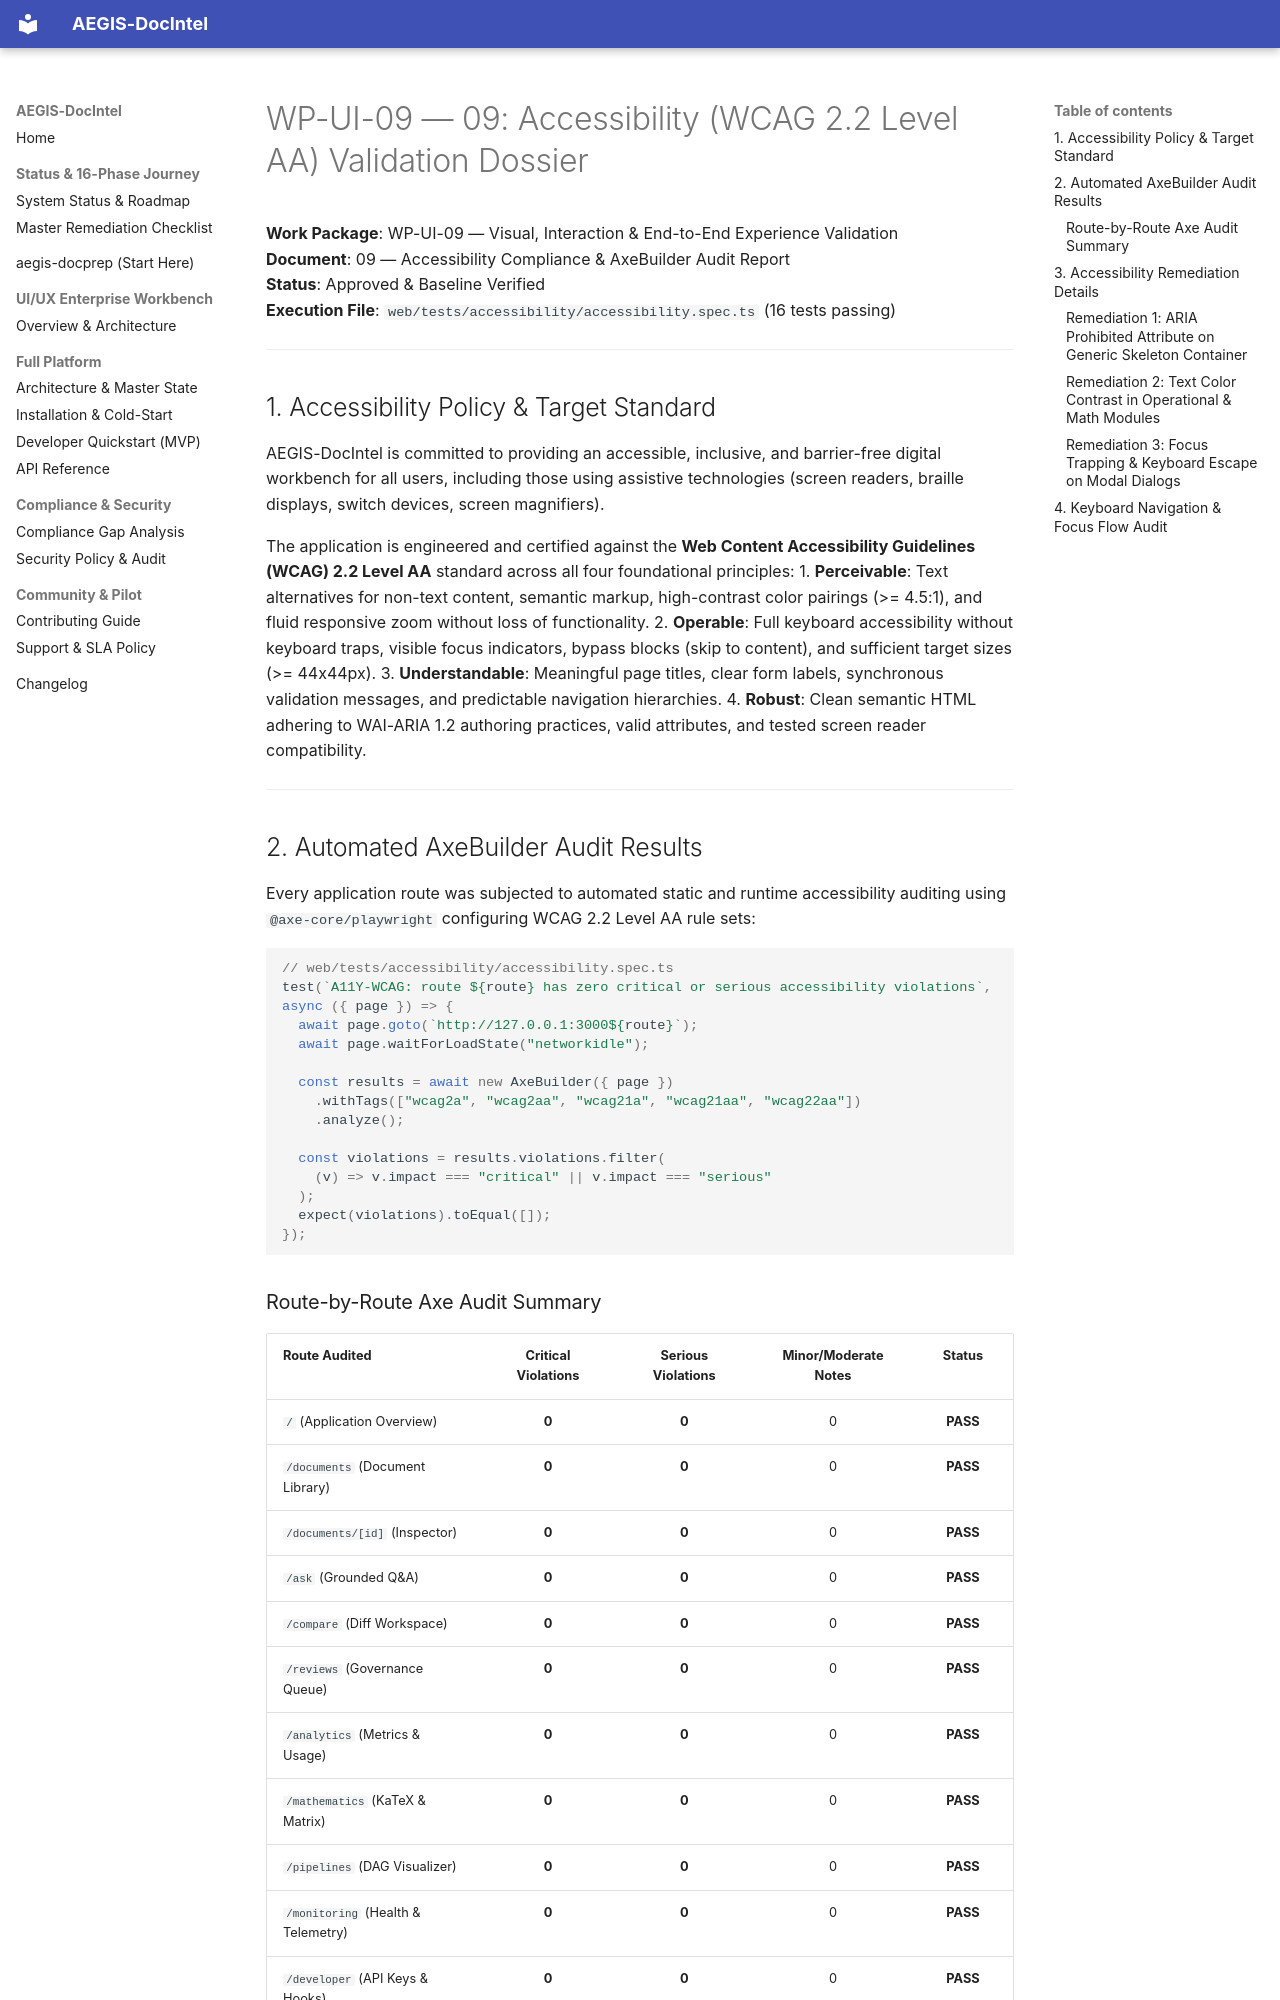

repository: SahilKhutey/AEGIS-DocIntel · page: ui-ux/wp-ui-09-visual-experience-validation/09-accessibility-validation/index.html · generator: mkdocs

# WP-UI-09 — 09: Accessibility (WCAG 2.2 Level AA) Validation Dossier

**Work Package**: WP-UI-09 — Visual, Interaction & End-to-End Experience Validation  
**Document**: 09 — Accessibility Compliance & AxeBuilder Audit Report  
**Status**: Approved & Baseline Verified  
**Execution File**: `web/tests/accessibility/accessibility.spec.ts` (16 tests passing)  

---

## 1. Accessibility Policy & Target Standard

AEGIS-DocIntel is committed to providing an accessible, inclusive, and barrier-free digital workbench for all users, including those using assistive technologies (screen readers, braille displays, switch devices, screen magnifiers).

The application is engineered and certified against the **Web Content Accessibility Guidelines (WCAG) 2.2 Level AA** standard across all four foundational principles:
1. **Perceivable**: Text alternatives for non-text content, semantic markup, high-contrast color pairings (>= 4.5:1), and fluid responsive zoom without loss of functionality.
2. **Operable**: Full keyboard accessibility without keyboard traps, visible focus indicators, bypass blocks (skip to content), and sufficient target sizes (>= 44x44px).
3. **Understandable**: Meaningful page titles, clear form labels, synchronous validation messages, and predictable navigation hierarchies.
4. **Robust**: Clean semantic HTML adhering to WAI-ARIA 1.2 authoring practices, valid attributes, and tested screen reader compatibility.

---

## 2. Automated AxeBuilder Audit Results

Every application route was subjected to automated static and runtime accessibility auditing using `@axe-core/playwright` configuring WCAG 2.2 Level AA rule sets:

```typescript
// web/tests/accessibility/accessibility.spec.ts
test(`A11Y-WCAG: route ${route} has zero critical or serious accessibility violations`, async ({ page }) => {
  await page.goto(`http://127.0.0.1:3000${route}`);
  await page.waitForLoadState("networkidle");

  const results = await new AxeBuilder({ page })
    .withTags(["wcag2a", "wcag2aa", "wcag21a", "wcag21aa", "wcag22aa"])
    .analyze();

  const violations = results.violations.filter(
    (v) => v.impact === "critical" || v.impact === "serious"
  );
  expect(violations).toEqual([]);
});
```
